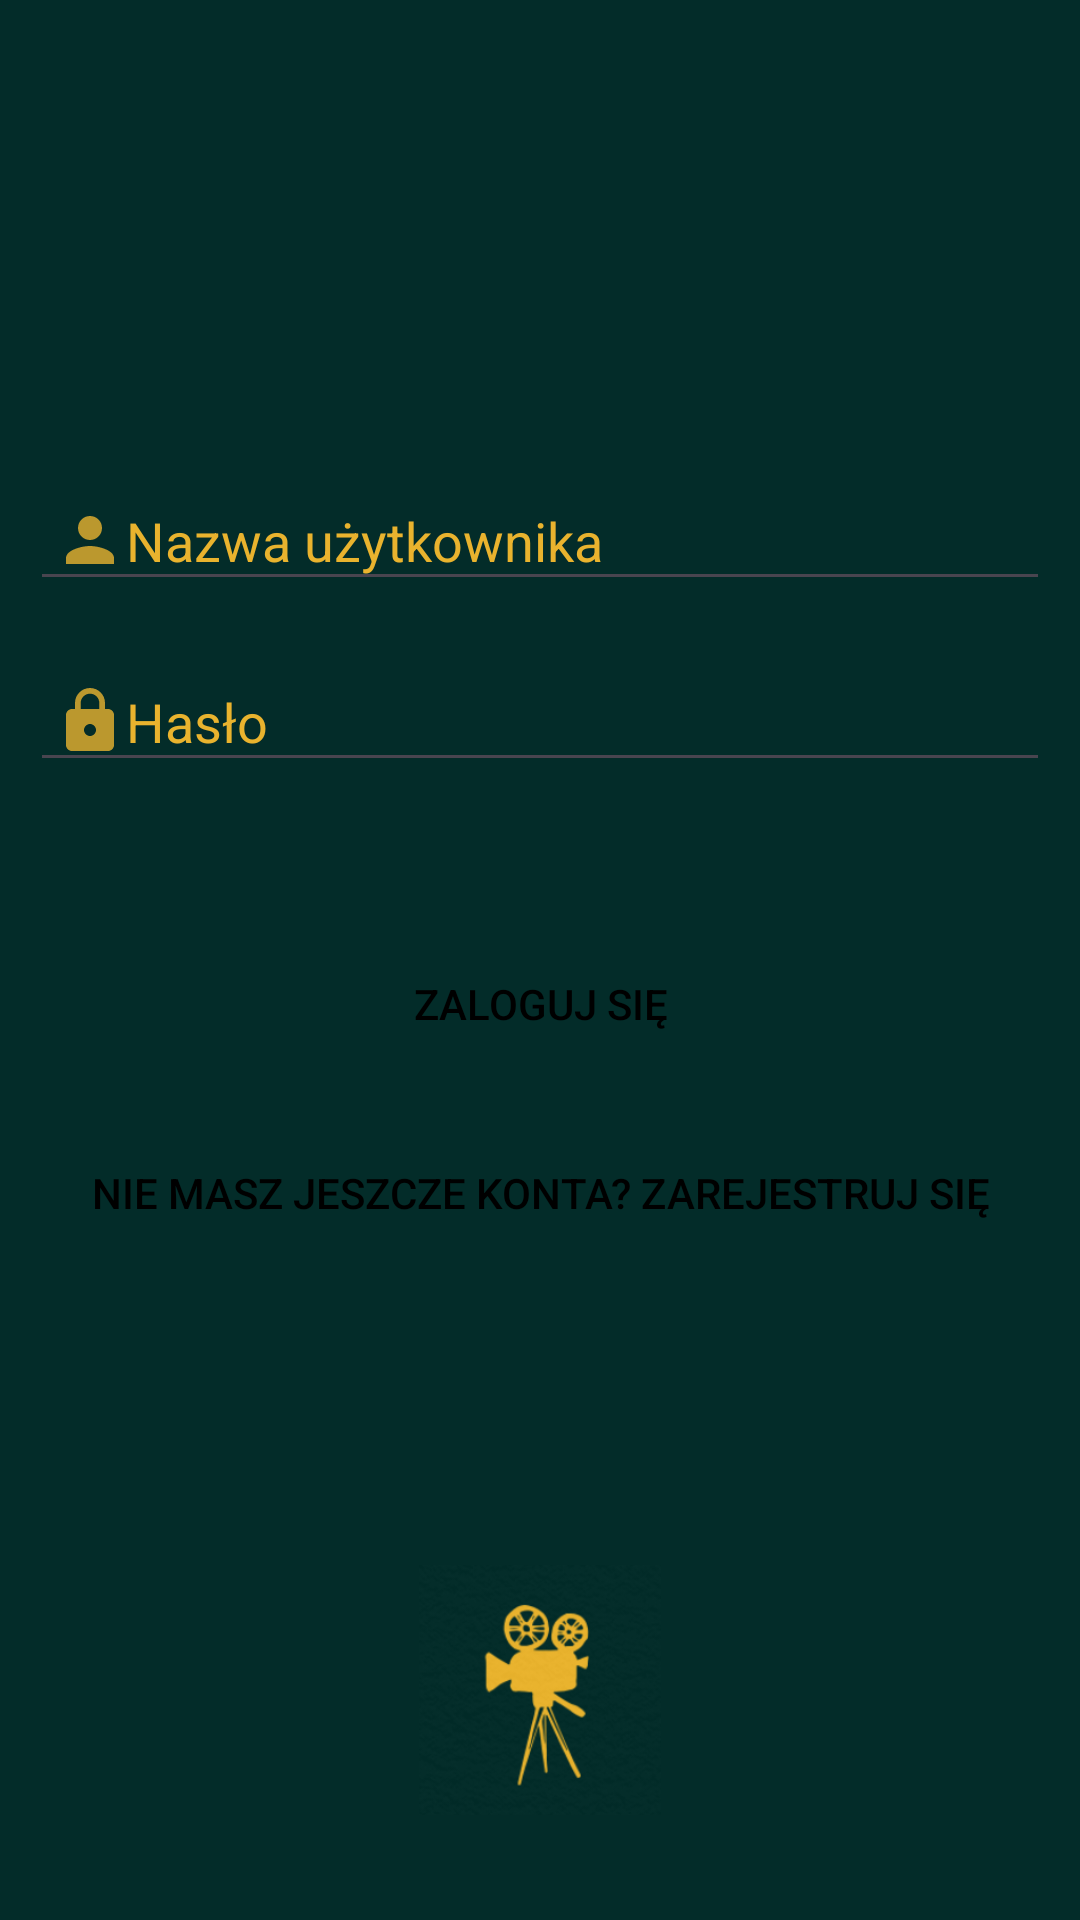

Write the Android layout XML for this screen, with the resource values it uses.
<!-- AndroidManifest.xml: application theme Theme.Filmoteka -->
<!-- res/layout/login_form.xml -->
<?xml version="1.0" encoding="utf-8"?>
<RelativeLayout xmlns:android="http://schemas.android.com/apk/res/android"
    android:layout_width="match_parent"
    android:layout_height="match_parent"
    xmlns:app="http://schemas.android.com/apk/res-auto"
    android:padding="10dp"
    android:background="#032c29">

    <EditText
        android:id="@+id/username"
        android:layout_width="match_parent"
        android:layout_height="wrap_content"
        android:layout_marginTop="150dp"
        android:drawableLeft="@drawable/ic_user"
        android:hint="@string/username_hint"
        android:padding="8dp"
        android:textColor="@color/gold"
        android:textColorHint="@color/gold" />

    <EditText
        android:id="@+id/password"
        android:layout_width="match_parent"
        android:layout_height="wrap_content"
        android:hint="@string/password_hint"
        android:padding="8dp"
        android:drawableLeft="@drawable/ic_lock"
        android:layout_marginTop="20dp"
        android:layout_below="@+id/username"
        android:textColor="@color/gold"
        android:textColorHint="@color/gold"
        android:inputType="textPassword"/>

    <Button
        android:id="@+id/button_signin"
        android:layout_width="match_parent"
        android:layout_height="wrap_content"
        android:text="@string/button_signin_text"
        android:background="@drawable/button_rounded"
        android:layout_marginTop="50dp"
        android:layout_below="@+id/password"
        style="@style/ButtonStyle"/>
    <Button
        android:id="@+id/button_signup"
        android:layout_width="match_parent"
        android:layout_height="wrap_content"
        android:text="@string/button_signup_text"
        android:layout_marginTop="15dp"
        android:background="@drawable/button_rounded"
        android:layout_below="@+id/button_signin"
        style="@style/ButtonStyle"/>

    <ImageView
        android:id="@+id/imageView3"
        android:layout_width="200dp"
        android:layout_height="180dp"
        android:layout_below="@+id/button_signup"
        android:layout_alignParentStart="true"
        android:layout_alignParentEnd="true"
        android:layout_marginStart="110dp"
        android:layout_marginTop="100dp"
        android:layout_marginEnd="110dp"
        android:layout_marginBottom="25dp"
        app:srcCompat="@drawable/logo_wout_name" />
</RelativeLayout>
<!-- resources referenced by this layout -->
<resources>
  <color name="gold">#e9b32e</color>
  <!-- drawable ic_lock (drawable-anydpi) -->
  <vector xmlns:android="http://schemas.android.com/apk/res/android"
      android:width="24dp"
      android:height="24dp"
      android:viewportWidth="24"
      android:viewportHeight="24"
      android:tint="#e9b32e"
      android:alpha="0.8">
    <path
        android:fillColor="@android:color/white"
        android:pathData="M18,8h-1L17,6c0,-2.76 -2.24,-5 -5,-5S7,3.24 7,6v2L6,8c-1.1,0 -2,0.9 -2,2v10c0,1.1 0.9,2 2,2h12c1.1,0 2,-0.9 2,-2L20,10c0,-1.1 -0.9,-2 -2,-2zM12,17c-1.1,0 -2,-0.9 -2,-2s0.9,-2 2,-2 2,0.9 2,2 -0.9,2 -2,2zM15.1,8L8.9,8L8.9,6c0,-1.71 1.39,-3.1 3.1,-3.1 1.71,0 3.1,1.39 3.1,3.1v2z"/>
  </vector>
  <!-- drawable ic_user (drawable-anydpi) -->
  <vector xmlns:android="http://schemas.android.com/apk/res/android"
      android:width="24dp"
      android:height="24dp"
      android:viewportWidth="24"
      android:viewportHeight="24"
      android:tint="#e9b32e"
      android:alpha="0.8">
    <path
        android:fillColor="@android:color/white"
        android:pathData="M12,12c2.21,0 4,-1.79 4,-4s-1.79,-4 -4,-4 -4,1.79 -4,4 1.79,4 4,4zM12,14c-2.67,0 -8,1.34 -8,4v2h16v-2c0,-2.66 -5.33,-4 -8,-4z"/>
  </vector>
  <!-- drawable logo_wout_name: png bitmap (drawable, 38628 bytes) -->
  <string name="button_signin_text">Zaloguj się</string>
  <string name="button_signup_text">Nie masz jeszcze konta? Zarejestruj się</string>
  <string name="password_hint">Hasło</string>
  <string name="username_hint">Nazwa użytkownika</string>
  <style name="ButtonStyle">
          <item name="android:backgroundTint">#e9b32e</item> 
          <item name="android:textColor">@color/black</item>
      </style>
  <style name="Theme.Filmoteka" parent="Base.Theme.Filmoteka" />
  <color name="black">#FF000000</color>
  <style name="Base.Theme.Filmoteka" parent="Theme.Material3.DayNight.NoActionBar">
          
          
      </style>
</resources>
